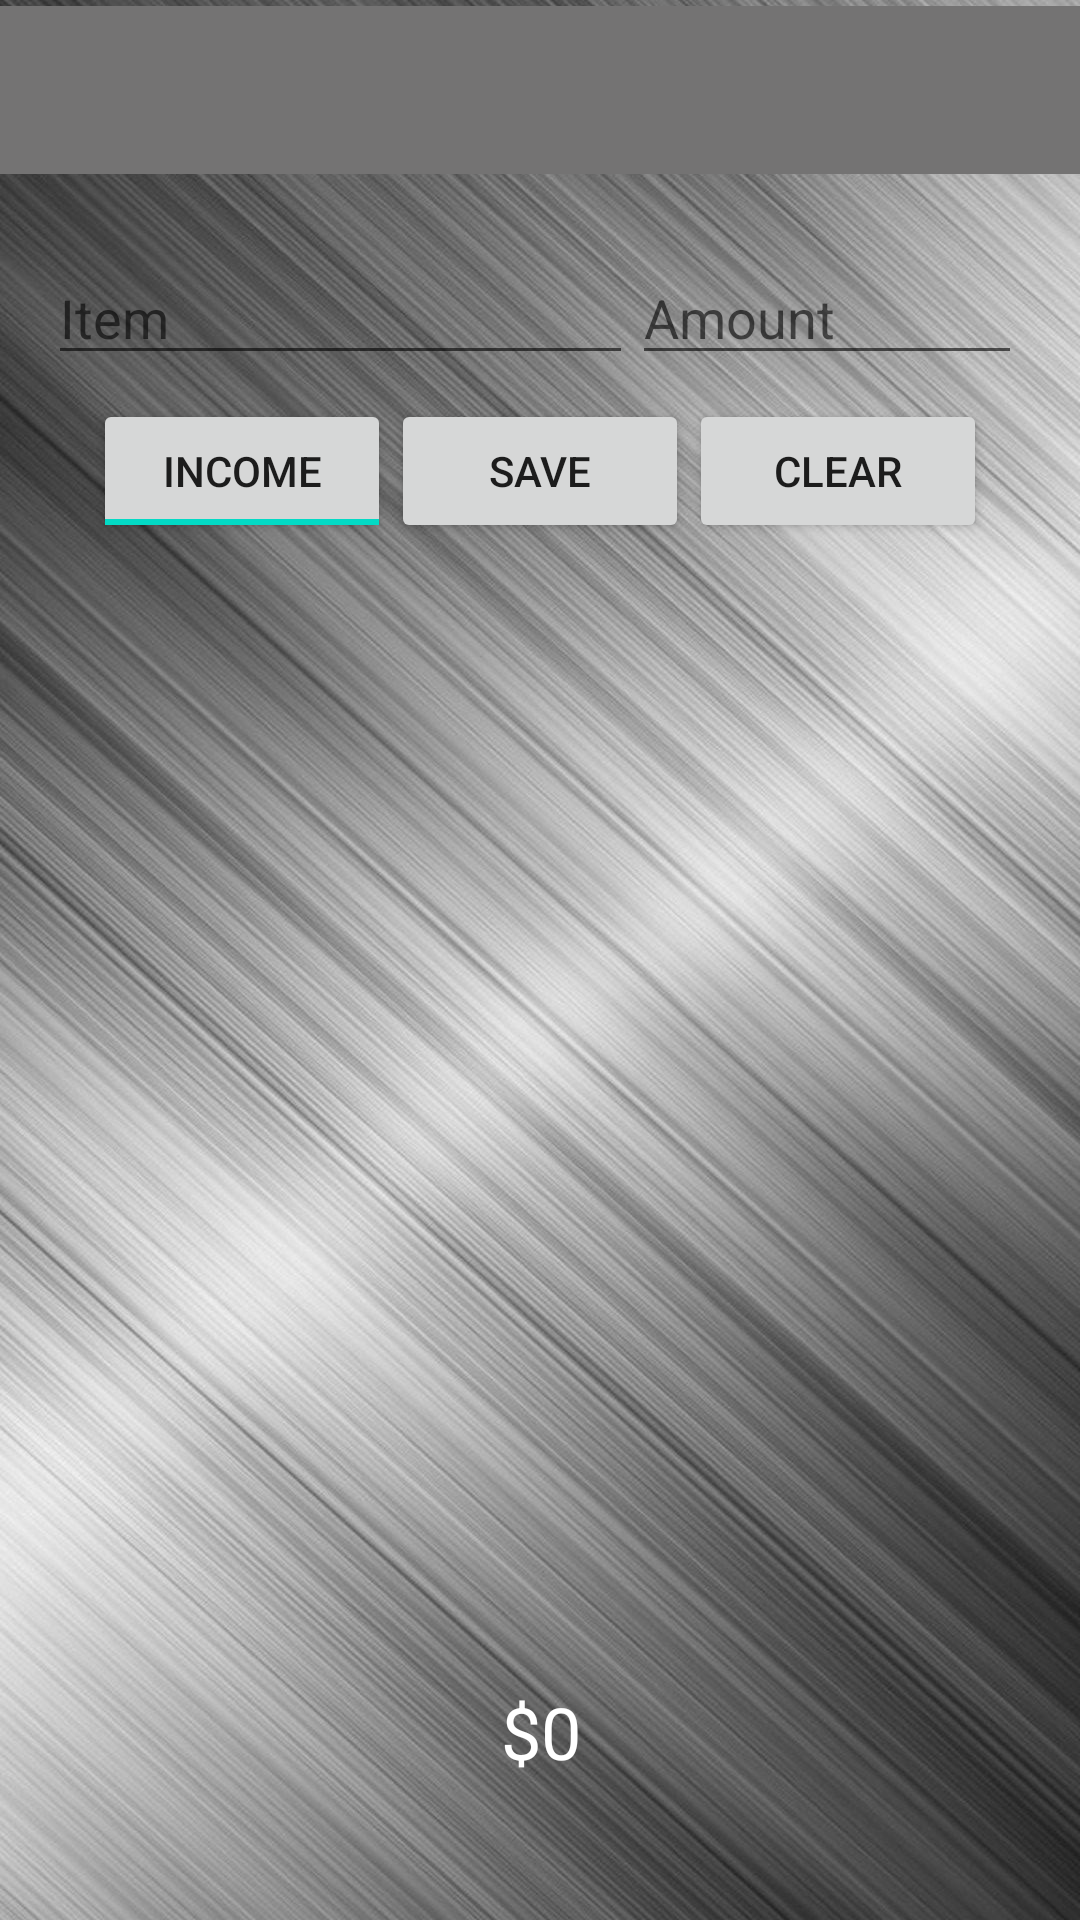

Write the Android layout XML for this screen, with the resource values it uses.
<!-- AndroidManifest.xml: application theme AppTheme -->
<!-- res/layout/activity_main.xml -->
<?xml version="1.0" encoding="utf-8"?>
<android.support.constraint.ConstraintLayout xmlns:android="http://schemas.android.com/apk/res/android"
    xmlns:app="http://schemas.android.com/apk/res-auto"
    xmlns:tools="http://schemas.android.com/tools"
    android:layout_width="match_parent"
    android:layout_height="match_parent"
    tools:context=".MainActivity"
    android:background="@drawable/silver_bg"
    >

    <android.support.v7.widget.Toolbar
        android:id="@+id/toolbar"
        android:layout_width="match_parent"
        android:layout_height="wrap_content"
        android:layout_marginBottom="24dp"
        android:theme="@style/ToolBarStyle"
        app:layout_constraintBottom_toTopOf="@+id/etItem"
        app:layout_constraintEnd_toEndOf="parent"
        app:layout_constraintStart_toStartOf="parent"
        app:layout_constraintTop_toTopOf="parent" />


    <EditText
        android:id="@+id/etItem"
        android:layout_width="195dp"
        android:layout_height="wrap_content"
        android:layout_marginStart="16dp"
        android:layout_marginLeft="16dp"
        android:textColor="#FFFFFF"
        android:layout_marginBottom="8dp"
        android:ems="10"
        android:hint="@string/item"
        android:text=""
        app:layout_constraintBottom_toTopOf="@+id/linearLayout"
        app:layout_constraintStart_toStartOf="parent" />

    <EditText
        android:id="@+id/etAmt"
        android:layout_width="130dp"
        android:layout_height="wrap_content"
        android:layout_marginStart="8dp"
        android:layout_marginLeft="8dp"
        android:layout_marginEnd="28dp"
        android:layout_marginRight="28dp"
        android:layout_marginBottom="8dp"
        android:ems="10"
        android:textColor="#FFFFFF"
        android:hint="@string/amount"
        android:inputType="numberDecimal"
        android:text=""
        app:layout_constraintBottom_toTopOf="@+id/linearLayout"
        app:layout_constraintEnd_toEndOf="parent"
        app:layout_constraintStart_toEndOf="@+id/etItem" />


    <LinearLayout
        android:id="@+id/linearLayout"
        android:layout_width="298dp"
        android:layout_height="51dp"
        android:layout_marginStart="8dp"
        android:layout_marginLeft="8dp"
        android:layout_marginEnd="8dp"
        android:layout_marginRight="8dp"
        android:layout_marginBottom="8dp"
        android:orientation="horizontal"
        android:weightSum="3"
        app:layout_constraintBottom_toTopOf="@+id/scrollView2"
        app:layout_constraintEnd_toEndOf="parent"
        app:layout_constraintStart_toStartOf="parent">

        <ToggleButton
            android:id="@+id/btnIncExp"
            android:layout_width="0dp"
            android:layout_height="wrap_content"
            android:layout_weight="1"
            android:checked="true"
            android:textOff="@string/expense"
            android:textOn="@string/income"
            app:layout_constraintStart_toStartOf="parent"
            app:layout_constraintTop_toBottomOf="@+id/etItem" />

        <Button
            android:id="@+id/btnSave"
            android:layout_width="0dp"
            android:layout_height="wrap_content"
            android:layout_weight="1"
            android:text="@string/save"
            app:layout_constraintBottom_toBottomOf="@+id/btnIncExp"
            app:layout_constraintStart_toEndOf="@+id/btnIncExp"
            app:layout_constraintTop_toBottomOf="@+id/etItem"
            app:layout_constraintVertical_bias="0.0" />

        <Button
            android:id="@+id/btnClear"
            android:layout_width="0dp"
            android:layout_height="wrap_content"
            android:layout_weight="1"
            android:text="@string/clear"
            app:layout_constraintBottom_toTopOf="@+id/scrollView2"
            app:layout_constraintTop_toBottomOf="@+id/etItem"
            app:layout_constraintVertical_bias="0.0"
            tools:layout_editor_absoluteX="192dp" />

    </LinearLayout>


    <ScrollView
        android:id="@+id/scrollView2"
        android:layout_width="match_parent"
        android:layout_height="322dp"
        android:layout_marginTop="192dp"
        android:layout_marginBottom="8dp"
        app:layout_constraintBottom_toBottomOf="parent"
        app:layout_constraintEnd_toEndOf="parent"
        app:layout_constraintHorizontal_bias="0.0"
        app:layout_constraintStart_toStartOf="parent"
        app:layout_constraintTop_toTopOf="parent"
        app:layout_constraintVertical_bias="0.0">

        <LinearLayout
            android:id="@+id/layoutContent"
            android:layout_width="match_parent"
            android:layout_height="wrap_content"
            android:orientation="vertical"></LinearLayout>


    </ScrollView>

    <TextView
        android:id="@+id/tvBal"
        android:layout_width="wrap_content"
        android:layout_height="wrap_content"
        android:layout_marginStart="8dp"
        android:layout_marginLeft="8dp"
        android:layout_marginTop="8dp"
        android:layout_marginEnd="8dp"
        android:layout_marginRight="8dp"
        android:layout_marginBottom="8dp"
        android:textColor="#FFFFFF"
        android:ems="10"
        android:text="@string/initial_bal"
        android:textAlignment="center"
        android:textSize="24sp"
        app:layout_constraintBottom_toBottomOf="parent"
        app:layout_constraintEnd_toEndOf="parent"
        app:layout_constraintHorizontal_bias="0.506"
        app:layout_constraintStart_toStartOf="parent"
        app:layout_constraintTop_toBottomOf="@+id/scrollView2" />


</android.support.constraint.ConstraintLayout>
<!-- resources referenced by this layout -->
<resources>
  <!-- drawable silver_bg: jpg bitmap (drawable, 285536 bytes) -->
  <string name="amount">Amount</string>
  <string name="clear">Clear</string>
  <string name="expense">Expenses</string>
  <string name="income">Income</string>
  <string name="initial_bal">$0</string>
  <string name="item">Item</string>
  <string name="save">Save</string>
  <style name="ToolBarStyle" parent="AppTheme">
          <item name="android:textColorPrimary">#FFFFFF</item>
          <item name="android:textColorSecondary">#fcfcfc</item>
          <item name="android:colorBackground">#6363c6</item>
          <item name="android:background">#747373</item>
          <item name="actionMenuTextColor">@android:color/white</item>
      </style>
  <style name="AppTheme" parent="Theme.AppCompat.Light.NoActionBar">
          
          <item name="colorPrimary">@color/colorPrimary</item>
          <item name="colorPrimaryDark">@color/colorPrimaryDark</item>
          <item name="colorAccent">@color/colorAccent</item>
      </style>
  <!-- not gathered from this repository: default colours our renderer supplied (Android Studio template values) -->
  <color name="colorPrimary">#FF6200EE</color>
  <color name="colorPrimaryDark">#FF3700B3</color>
  <color name="colorAccent">#FF03DAC5</color>
</resources>
